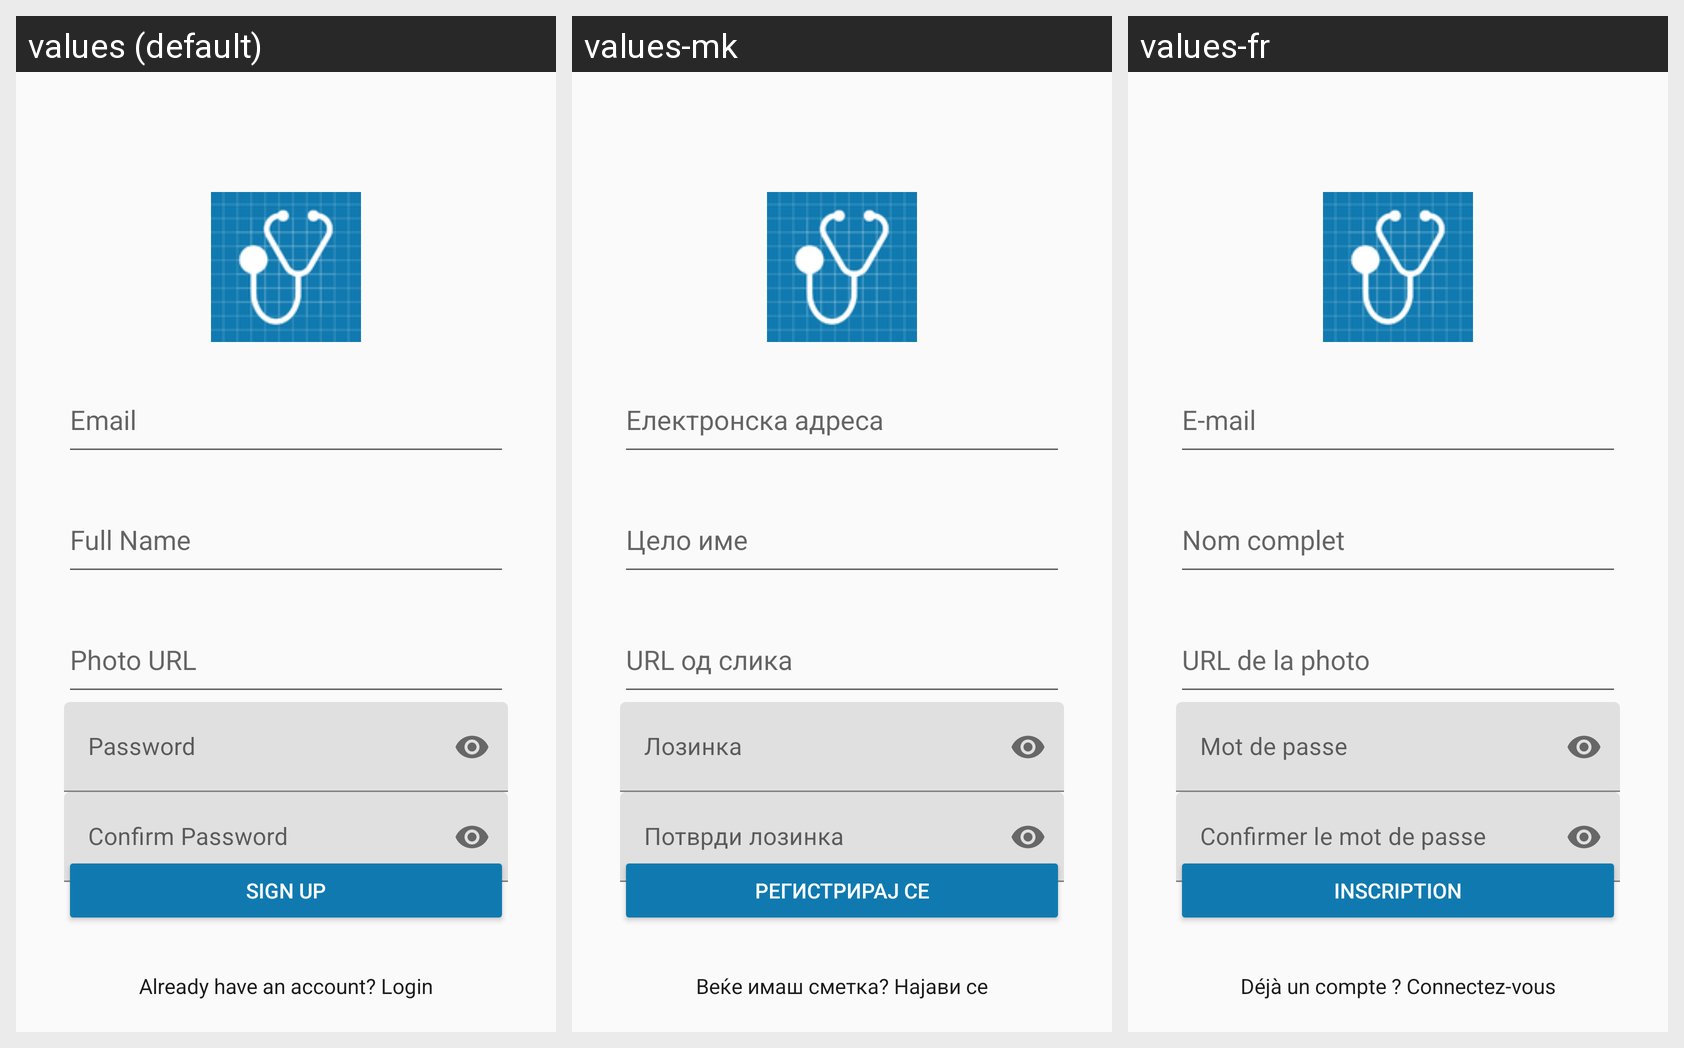

The same Android screen rendered under several of its app's locales, left to right. List the strings drawn on it with the default value and each locale's translation.
Android screen res/layout/activity_sign_up.xml rendered under 3 locales, left to right: values (default), values-mk, values-fr. Device: Nexus 5 (rendered at 1080×1920; each locale shown at half size, 540×960, under a caption strip naming it); theme Theme.DocAppointAssistBot.
Strings drawn on this screen, with the default value and each locale's value (text and hints the layout hard-codes, and strings that could not be matched under every locale, appear in the picture but are not listed):

email
  values: Email
  values-mk: Електронска адреса
  values-fr: E-mail

fullName
  values: Full Name
  values-mk: Цело име
  values-fr: Nom complet

photoURL
  values: Photo URL
  values-mk: URL од слика
  values-fr: URL de la photo

password
  values: Password
  values-mk: Лозинка
  values-fr: Mot de passe

confirm_password
  values: Confirm Password
  values-mk: Потврди лозинка
  values-fr: Confirmer le mot de passe

sign_up
  values: Sign Up
  values-mk: Регистрирај се
  values-fr: Inscription

already_have_an_account_login
  values: Already have an account? Login
  values-mk: Веќе имаш сметка? Најави се
  values-fr: Déjà un compte ? Connectez-vous
